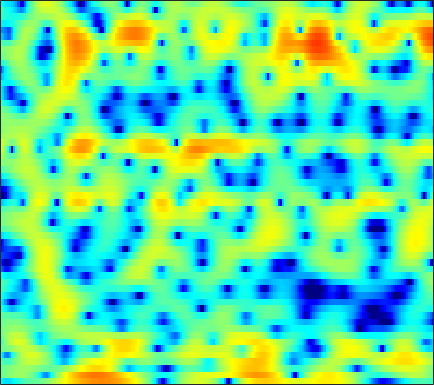

The file beside this chart, header and first rows:
-5.3507, -6.0147, -6.6097, -6.7615, -6.583, -6.0187, -5.2351, -4.6479, -3.8776, -3.1792, -2.6054, -2.2649, -1.8948, -1.6239, -1.4754, -1.2983, -1.1565, -1.0379, -0.85086, -0.58943, -0.2447, 0.068711, 0.58659, 1.1671
-1.082, -0.723, -0.3005, 0.06454, 0.3081, 0.5923, 0.8258, 0.9613, 1.079, 1.108, 1.026, 0.8796, 0.558, 0.06374, -0.441, -1.327, -2.5, -3.611, -5.467, -7.754, -9.89, -10.17, -8.161, -5.358
-1.088, -0.8104, -0.4789, -0.1759, 0.0378, 0.2949, 0.5341, 0.6957, 0.8691, 0.9948, 1.059, 1.061, 1.005, 0.8732, 0.7342, 0.4798, 0.1784, -0.07001, -0.417, -0.7384, -1.012, -1.152, -1.263, -1.268
-1.943, -2.41, -2.807, -2.781, -2.464, -1.766, -0.891, -0.22, 0.6202, 1.339, 1.918, 2.26, 2.586, 2.769, 2.817, 2.76, 2.579, 2.365, 1.982, 1.487, 0.8855, 0.3508, -0.4474, -1.421
-4.579, -6.776, -10, -10.74, -8.681, -5.352, -2.711, -1.174, 0.4468, 1.622, 2.495, 2.975, 3.414, 3.65, 3.7, 3.613, 3.37, 3.093, 2.601, 1.963, 1.177, 0.4859, -0.5979, -1.881
-0.8263, -0.8175, -0.6596, -0.2935, 0.0617, 0.6316, 1.237, 1.665, 2.183, 2.566, 2.787, 2.847, 2.79, 2.581, 2.336, 1.899, 1.397, 0.9785, 0.3927, -0.2438, -0.9241, -1.483, -2.342, -3.355
-2.907, -1.325, 0.269, 1.475, 2.183, 2.925, 3.449, 3.69, 3.825, 3.752, 3.429, 3.009, 2.196, 1.045, -0.05028, -1.852, -3.945, -5.494, -6.715, -6.375, -5.188, -4.301, -3.399, -2.899
-1.32, -0.4925, 0.5234, 1.357, 1.859, 2.366, 2.674, 2.777, 2.758, 2.524, 2.078, 1.59, 0.7006, -0.4698, -1.558, -3.294, -5.241, -6.596, -7.46, -6.787, -5.243, -4.054, -2.69, -1.657
-0.6715, -0.3651, 0.03805, 0.3799, 0.5909, 0.79, 0.8936, 0.8995, 0.8089, 0.6105, 0.3164, 0.03195, -0.3959, -0.8718, -1.235, -1.675, -2.012, -2.148, -2.165, -1.988, -1.624, -1.272, -0.7499, -0.2214
-1.066, -0.8272, -0.569, -0.3961, -0.3112, -0.2618, -0.2877, -0.3506, -0.4914, -0.7254, -1.034, -1.308, -1.718, -2.144, -2.434, -2.732, -2.842, -2.779, -2.463, -1.919, -1.223, -0.6567, 0.1064, 0.833
-1.663, -1.62, -1.687, -1.816, -1.916, -2.027, -2.089, -2.136, -2.231, -2.391, -2.721, -3.116, -3.878, -4.993, -6.108, -7.939, -9.723, -10.09, -8.39, -5.662, -3.135, -1.535, 0.2375, 1.657
-3.795, -4.56, -5.853, -7.275, -8.212, -8.774, -8.354, -7.646, -6.596, -5.742, -5.225, -5.078, -5.244, -5.859, -6.614, -7.995, -9.361, -9.566, -7.91, -5.191, -2.602, -0.9415, 0.9173, 2.404
-5.525, -6.933, -9.432, -13.05, -16.79, -20.15, -16.01, -13.02, -10.26, -8.396, -7.106, -6.383, -5.637, -5.05, -4.675, -4.154, -3.533, -2.977, -2.079, -1.032, 0.0885, 0.923, 1.974, 2.897
-4.082, -4.889, -6.034, -7.141, -7.844, -8.511, -8.795, -8.796, -8.574, -8.238, -7.784, -7.342, -6.613, -5.695, -4.916, -3.813, -2.679, -1.833, -0.7434, 0.286, 1.223, 1.862, 2.607, 3.216
-2.313, -2.843, -3.599, -4.363, -4.978, -5.833, -6.737, -7.515, -8.736, -10.22, -11.79, -12.59, -11.98, -9.637, -7.578, -5.05, -2.934, -1.582, -0.05597, 1.184, 2.171, 2.758, 3.35, 3.739
-2.035, -2.464, -3.052, -3.677, -4.161, -4.838, -5.65, -6.401, -7.716, -9.468, -11.78, -13.4, -12.89, -9.447, -6.798, -3.867, -1.544, -0.1335, 1.381, 2.524, 3.35, 3.773, 4.088, 4.136
-4.765, -5.293, -5.853, -6.192, -6.26, -6.191, -6.023, -5.846, -5.586, -5.293, -4.882, -4.418, -3.55, -2.397, -1.415, -0.05775, 1.225, 2.09, 3.054, 3.769, 4.213, 4.358, 4.286, 3.894
-11.11, -13.05, -15.32, -15.46, -14.05, -11.78, -9.736, -8.43, -6.864, -5.458, -4.119, -3.135, -1.831, -0.5592, 0.3606, 1.502, 2.516, 3.166, 3.854, 4.318, 4.527, 4.502, 4.206, 3.576
-14.16, -16.51, -19.54, -19.76, -17.9, -15.4, -13.33, -11.98, -10.23, -8.395, -6.422, -4.938, -3.02, -1.258, -0.06301, 1.317, 2.465, 3.158, 3.863, 4.308, 4.488, 4.446, 4.15, 3.579
-12.41, -13.13, -13.79, -14.3, -14.72, -15.46, -16.76, -18.23, -19.57, -16.13, -11.18, -8.13, -4.852, -2.284, -0.704, 1.01, 2.332, 3.099, 3.854, 4.319, 4.51, 4.479, 4.219, 3.726
-15.34, -14.68, -13.64, -12.86, -12.59, -12.59, -13.1, -13.57, -13.52, -11.63, -8.522, -6.221, -3.527, -1.312, 0.04502, 1.534, 2.67, 3.318, 3.931, 4.276, 4.375, 4.295, 3.996, 3.475
-17.88, -14.82, -11.81, -9.773, -8.642, -7.463, -6.539, -5.885, -4.93, -3.836, -2.588, -1.616, -0.3608, 0.7889, 1.547, 2.377, 3.007, 3.347, 3.611, 3.68, 3.56, 3.359, 2.945, 2.364
-6.799, -6.371, -5.569, -4.664, -3.974, -3.104, -2.265, -1.671, -0.9032, -0.1512, 0.5545, 1.059, 1.666, 2.177, 2.482, 2.762, 2.879, 2.856, 2.675, 2.345, 1.876, 1.455, 0.8272, 0.1765
-2.261, -1.995, -1.577, -1.083, -0.686, -0.1512, 0.3857, 0.7833, 1.283, 1.741, 2.137, 2.384, 2.639, 2.775, 2.78, 2.654, 2.336, 1.956, 1.263, 0.3335, -0.7921, -1.737, -2.999, -4.058
-0.4737, -0.2247, 0.1239, 0.4877, 0.7633, 1.135, 1.492, 1.754, 2.083, 2.379, 2.631, 2.779, 2.895, 2.892, 2.785, 2.465, 1.911, 1.309, 0.2068, -1.338, -3.456, -5.564, -9.429, -15.26
-0.6221, -0.3837, -0.04836, 0.2709, 0.4982, 0.7909, 1.048, 1.218, 1.445, 1.682, 1.946, 2.154, 2.409, 2.592, 2.649, 2.539, 2.179, 1.709, 0.7679, -0.5382, -2.267, -3.823, -6.118, -8.145
-2.678, -2.305, -1.812, -1.357, -1.083, -0.8639, -0.8122, -0.8795, -1.03, -1.061, -0.7405, -0.2164, 0.7584, 1.767, 2.411, 3.033, 3.292, 3.235, 2.828, 2.056, 0.9631, -0.03144, -1.514, -3.033
-7.907, -7.104, -6.023, -4.948, -4.258, -3.719, -3.793, -4.401, -6.35, -10.36, -13.42, -8.691, -3.264, 0.2233, 2, 3.628, 4.589, 4.947, 4.998, 4.576, 3.695, 2.706, 0.857, -1.842
-18.98, -20.69, -18.56, -13.66, -10.86, -8.368, -6.953, -6.502, -6.521, -6.782, -6.243, -4.979, -2.607, -0.3281, 1.085, 2.495, 3.437, 3.862, 4.082, 3.933, 3.445, 2.877, 1.873, 0.6597
-16.68, -17.01, -15.64, -12.93, -10.86, -8.471, -6.633, -5.549, -4.359, -3.33, -2.353, -1.592, -0.5677, 0.4102, 1.072, 1.807, 2.321, 2.561, 2.682, 2.617, 2.381, 2.134, 1.748, 1.367
-10.52, -9.785, -8.691, -7.415, -6.395, -5.019, -3.78, -2.917, -1.886, -0.9816, -0.1974, 0.3428, 0.9629, 1.468, 1.759, 2.036, 2.163, 2.157, 2.027, 1.769, 1.426, 1.133, 0.7602, 0.4719
-6.635, -5.591, -4.406, -3.329, -2.578, -1.654, -0.7796, -0.1816, 0.5355, 1.156, 1.678, 1.989, 2.305, 2.487, 2.534, 2.45, 2.212, 1.922, 1.386, 0.6688, -0.2016, -0.9315, -1.91, -2.704
-2.525, -1.94, -1.22, -0.5665, -0.1048, 0.4623, 1.026, 1.415, 1.894, 2.297, 2.617, 2.764, 2.849, 2.792, 2.654, 2.313, 1.79, 1.266, 0.3605, -0.8388, -2.452, -4.022, -6.898, -11.3
0.2468, 0.227, 0.2345, 0.2785, 0.3643, 0.5906, 0.9247, 1.234, 1.666, 2.056, 2.329, 2.434, 2.406, 2.184, 1.893, 1.37, 0.6955, 0.1045, -0.7925, -1.825, -3.054, -4.146, -5.813, -7.484
1.703, 1.102, 0.1282, -0.9135, -1.567, -1.873, -1.37, -0.6048, 0.5064, 1.435, 2.007, 2.205, 2.127, 1.676, 1.108, 0.13, -0.9592, -1.722, -2.498, -2.928, -3.089, -3.139, -3.145, -3.026
3.1, 2.111, 0.0724, -3.365, -7.957, -25.53, -7.812, -3.231, 0.1859, 2.098, 3.092, 3.338, 3.089, 2.175, 1.011, -1.319, -4.736, -7.896, -10.02, -7.424, -4.853, -3.578, -2.57, -2.046
2.862, 2.542, 1.763, 0.711, -0.03609, -0.4482, 0.1216, 0.9849, 2.18, 3.087, 3.576, 3.614, 3.219, 2.271, 1.181, -0.8659, -3.555, -5.671, -7.039, -6.005, -4.616, -3.989, -3.904, -4.754
0.975, 1.291, 1.502, 1.585, 1.633, 1.726, 1.919, 2.103, 2.356, 2.553, 2.601, 2.527, 2.237, 1.726, 1.211, 0.3879, -0.4885, -1.101, -1.772, -2.275, -2.734, -3.177, -4.035, -5.348
0.03619, 0.4646, 0.8759, 1.152, 1.297, 1.441, 1.55, 1.614, 1.683, 1.719, 1.708, 1.666, 1.555, 1.379, 1.191, 0.8994, 0.5569, 0.2756, -0.1245, -0.5721, -1.071, -1.5, -2.155, -2.88
0.09304, 0.3613, 0.6024, 0.7242, 0.7472, 0.7358, 0.6792, 0.6345, 0.5857, 0.5677, 0.6115, 0.6707, 0.7861, 0.9298, 1.029, 1.142, 1.208, 1.205, 1.13, 0.954, 0.6678, 0.3822, -0.1072, -0.7161
0.3771, 0.3761, 0.2667, 0.0482, -0.1764, -0.5485, -0.9798, -1.305, -1.679, -1.887, -1.828, -1.592, -1.034, -0.3303, 0.2349, 0.937, 1.53, 1.886, 2.217, 2.391, 2.389, 2.271, 1.952, 1.434
-0.3674, -0.6933, -1.244, -1.909, -2.473, -3.373, -4.437, -5.413, -6.936, -8.452, -9.024, -8.145, -5.907, -3.566, -2.036, -0.3529, 0.9494, 1.717, 2.494, 3.023, 3.332, 3.426, 3.383, 3.139
-2.822, -3.572, -4.69, -5.865, -6.72, -7.757, -8.828, -9.846, -11.94, -15.73, -20.1, -16.17, -10.11, -6.128, -3.957, -1.776, -0.1581, 0.7768, 1.738, 2.433, 2.926, 3.189, 3.412, 3.503
-5.542, -6.97, -9.454, -12.52, -14.58, -14.79, -13.02, -11.68, -10.39, -9.429, -8.379, -7.328, -5.691, -4.002, -2.833, -1.5, -0.4298, 0.1964, 0.8474, 1.351, 1.769, 2.063, 2.451, 2.845
-6.003, -7.356, -9.801, -13.12, -15.7, -15.13, -11.63, -9.364, -7.081, -5.361, -4.007, -3.142, -2.166, -1.345, -0.875, -0.4186, -0.2035, -0.1961, -0.3417, -0.5618, -0.6704, -0.5482, 0.003348, 0.9228
-5.407, -5.668, -5.903, -5.981, -5.852, -5.304, -4.422, -3.608, -2.509, -1.52, -0.7077, -0.2382, 0.2084, 0.42, 0.4157, 0.138, -0.5104, -1.272, -2.782, -5.065, -8.205, -10.07, -8.01, -3.966
-8.534, -7.318, -5.764, -4.423, -3.519, -2.5, -1.583, -0.9883, -0.3002, 0.2288, 0.5934, 0.7346, 0.7522, 0.5274, 0.2133, -0.4513, -1.387, -2.315, -3.908, -5.989, -8.371, -9.434, -7.973, -4.762
-12.63, -9.094, -5.99, -3.85, -2.652, -1.41, -0.4675, 0.05691, 0.5455, 0.8095, 0.85, 0.7419, 0.3919, -0.1608, -0.7119, -1.56, -2.5, -3.217, -4.117, -4.768, -5.024, -4.843, -4.051, -2.754
-5.078, -4.126, -2.783, -1.505, -0.7136, 0.1608, 0.8039, 1.149, 1.39, 1.381, 1.113, 0.7471, -0.01645, -1.02, -1.961, -3.385, -4.96, -6.07, -7.256, -7.761, -7.525, -6.927, -5.666, -4.069
-0.8596, -0.5226, -0.02298, 0.5372, 0.9489, 1.438, 1.779, 1.943, 1.989, 1.796, 1.315, 0.7398, -0.3442, -1.864, -3.357, -5.931, -9.323, -12.62, -17.73, -19.06, -16, -13.89, -11.37, -8.667
0.1146, 0.1734, 0.3715, 0.6246, 0.8851, 1.264, 1.638, 1.84, 1.986, 1.914, 1.553, 1.04, 0.04257, -1.468, -2.947, -5.468, -8.739, -11.73, -15.79, -17.97, -18.99, -20.76, -26.12, -17.9
-2.077, -2.322, -2.467, -2.345, -2.019, -1.273, -0.3097, 0.3881, 1.15, 1.619, 1.742, 1.601, 1.026, 0.06728, -0.894, -2.501, -4.428, -5.972, -8.001, -9.888, -11.5, -12.41, -12.26, -10.19
-7.581, -8.198, -9.966, -11.85, -11.38, -7.903, -4.456, -2.453, -0.511, 0.7727, 1.51, 1.764, 1.713, 1.298, 0.7414, -0.3159, -1.646, -2.867, -4.705, -6.655, -8.37, -9.13, -8.747, -6.766
-10.24, -9.977, -11.09, -12.81, -12.28, -8.875, -5.373, -3.333, -1.313, 0.1318, 1.101, 1.547, 1.867, 1.822, 1.558, 0.9206, -0.1254, -1.193, -3.122, -5.961, -10.59, -17.56, -17.57, -8.307
-5.914, -5.936, -5.888, -5.769, -5.419, -4.662, -3.742, -2.977, -1.993, -1.124, -0.3628, 0.1102, 0.6106, 0.9062, 0.9924, 0.8992, 0.5337, 0.1036, -0.7102, -1.722, -2.669, -3.049, -2.807, -1.701
-3.221, -3.593, -3.955, -4.174, -4.31, -4.398, -4.431, -4.42, -4.266, -3.925, -3.34, -2.738, -1.862, -0.959, -0.3531, 0.2828, 0.7381, 0.9378, 1.067, 1.11, 1.127, 1.19, 1.361, 1.657
-2.757, -3.299, -3.968, -4.563, -5.045, -5.801, -6.734, -7.657, -9.133, -10.24, -9.656, -7.993, -5.398, -3.076, -1.649, -0.1291, 1.016, 1.656, 2.29, 2.72, 2.989, 3.101, 3.174, 3.154
-4.632, -5.325, -5.998, -6.453, -6.723, -7.254, -8.249, -9.499, -12.37, -17.25, -16.61, -11.56, -6.72, -3.43, -1.586, 0.2985, 1.675, 2.461, 3.224, 3.704, 3.957, 4.008, 3.911, 3.627
